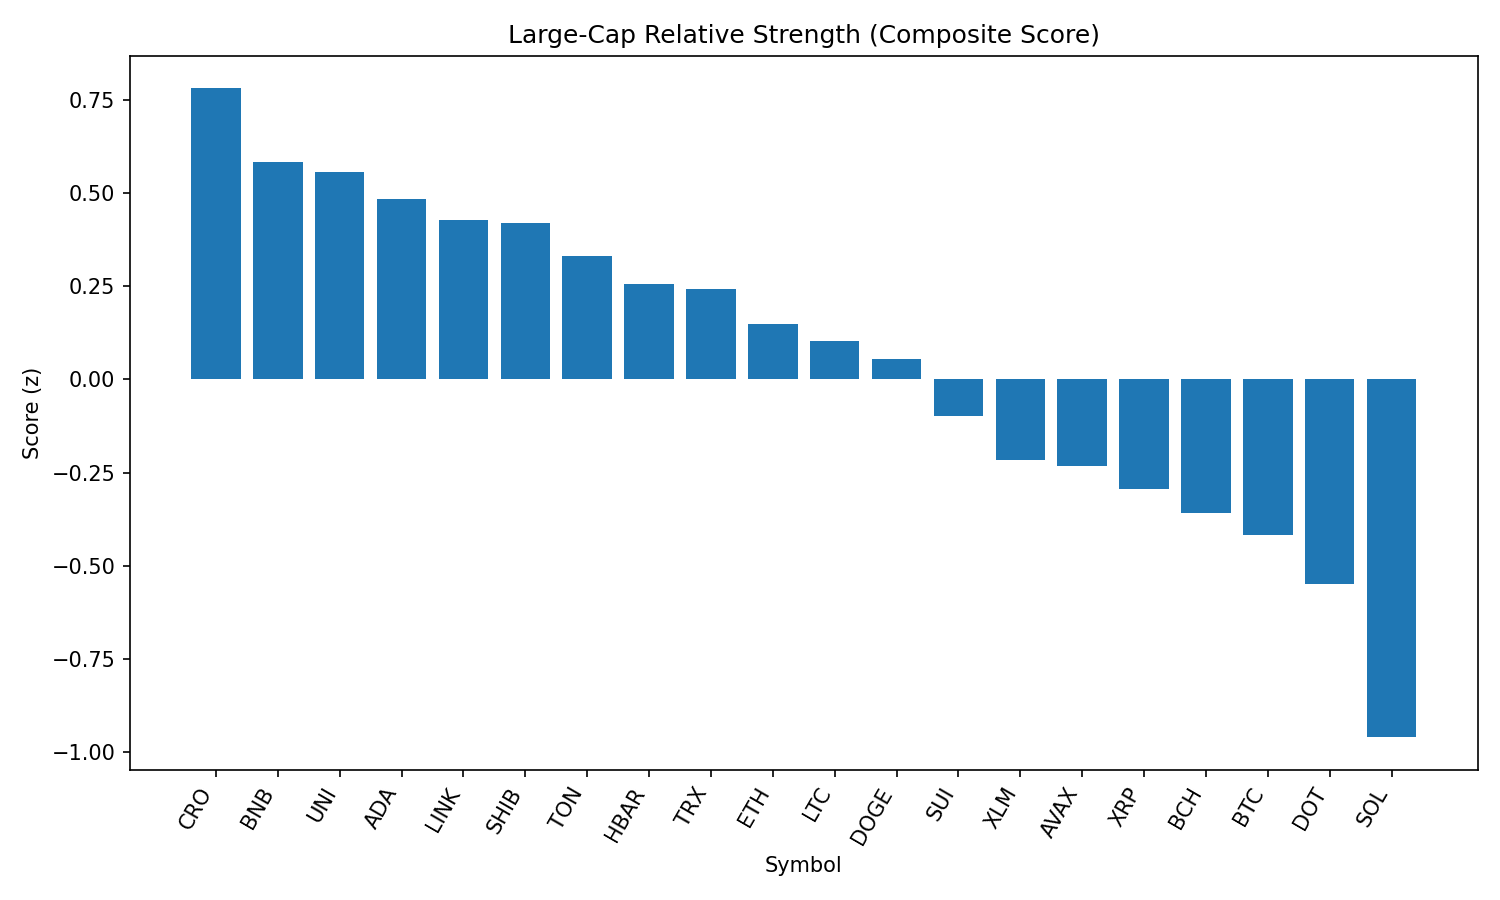

The file beside this chart, header and first rows:
rank, name, symbol, price, pct_1h, pct_24h, pct_7d, pct_1h_vs_btc, pct_24h_vs_btc, pct_7d_vs_btc, market_cap_rank, market_cap, volume_usd, score
1, Cronos, CRO, 0.2992, -0.9544, 0.4755, 94.18, -0.8559, 3.132, 100.8, 22, 10042195372, 692730128, 0.7808
2, BNB, BNB, 860.8, 0.1377, -0.5586, -3.341, 0.2362, 2.098, 3.3, 5, 119852985930, 1436096013, 0.5825
3, Uniswap, UNI, 9.76, 0.4228, -1.13, -13.25, 0.5214, 1.526, -6.604, 34, 5868131094, 353996333, 0.5566
4, Cardano, ADA, 0.8365, 0.05314, -0.4879, -8.113, 0.1517, 2.169, -1.472, 11, 30572503499, 1773855781, 0.4829
5, Chainlink, LINK, 23.48, 0.4511, -1.625, -10.26, 0.5496, 1.032, -3.622, 13, 15930160617, 1575669479, 0.4275
6, Shiba Inu, SHIB, 1.24e-05, -0.03978, -0.461, -5.826, 0.05876, 2.196, 0.8145, 30, 7317630426, 282165482, 0.4195
7, Toncoin, TON, 3.09, 0.1156, -1.02, -9.146, 0.2141, 1.637, -2.505, 29, 7952707344, 201440970, 0.3321
8, Hedera, HBAR, 0.229, 0.4473, -2.103, -8.693, 0.5458, 0.5538, -2.052, 24, 9706405943, 324301124, 0.2559
9, TRON, TRX, 0.3397, 0.01821, -1.08, -6.232, 0.1167, 1.577, 0.4085, 10, 32157022394, 1120609255, 0.2416
10, Ethereum, ETH, 4393, 0.05708, -1.533, -7.49, 0.1556, 1.124, -0.8491, 2, 531230668878, 39667757622, 0.1491
11, Litecoin, LTC, 110.6, -0.152, -0.9349, -8.766, -0.05347, 1.722, -2.125, 27, 8439664569, 585022655, 0.1042
12, Dogecoin, DOGE, 0.2169, -0.284, -0.732, -8.668, -0.1854, 1.925, -2.027, 9, 32708584975, 2329797551, 0.05439
13, Sui, SUI, 3.33, 0.2974, -2.573, -12.1, 0.3959, 0.0834, -5.456, 19, 11689609368, 1504699926, -0.09794
14, Stellar, XLM, 0.3618, 0.1433, -2.435, -13.87, 0.2418, 0.2217, -7.224, 20, 11356821777, 335084171, -0.216
15, Avalanche, AVAX, 23.83, 0.4578, -3.484, -6.329, 0.5564, -0.8273, 0.3119, 23, 10068067717, 707242118, -0.2314
16, XRP, XRP, 2.83, -0.02782, -2.385, -7.2, 0.07072, 0.2718, -0.5594, 3, 168426507064, 6976846720, -0.2933
17, Bitcoin Cash, BCH, 532.4, -0.06844, -2.35, -10.02, 0.0301, 0.3071, -3.383, 21, 10608361879, 308053616, -0.3579
18, Bitcoin, BTC, 108218, -0.09854, -2.657, -6.641, 0.0, 0.0, 0.0, 1, 2156017533570, 53589441358, -0.4167
19, Polkadot, DOT, 3.81, -0.1821, -2.596, -8.647, -0.08354, 0.06119, -2.006, 35, 5804808765, 390552059, -0.5499
20, Solana, SOL, 205.9, -0.2309, -3.803, -0.814, -0.1323, -1.146, 5.827, 6, 111457189714, 12348616172, -0.9597
21, Hyperliquid, HYPE, 44.03, -1.189, -2.214, -0.3591, -1.09, 0.4432, 6.282, 17, 11924326735, 348480425, -1.324
